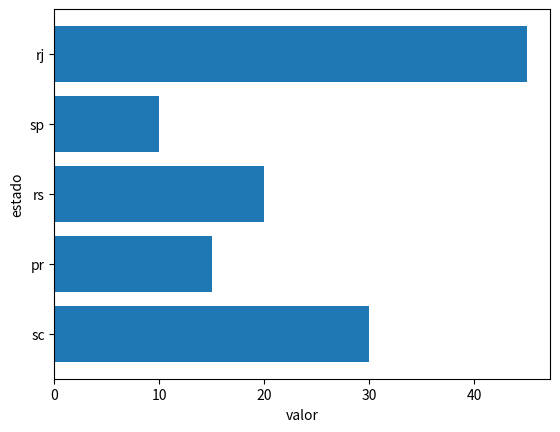

Reproduce this figure in Python.
#import numpy as np
import matplotlib.pyplot as plt

fig, ax1 = plt.subplots(1,1)

x = [1, 2, 3, 4, 5]
y = [30, 15, 20, 10, 45]
rotulos = ['sc', 'pr', 'rs', 'sp', 'rj']

ax1.barh(x, y, tick_label=rotulos)
ax1.set_xlabel('valor')      # eixo horizontal
ax1.set_ylabel('estado')     # eixo vertical
plt.show()
